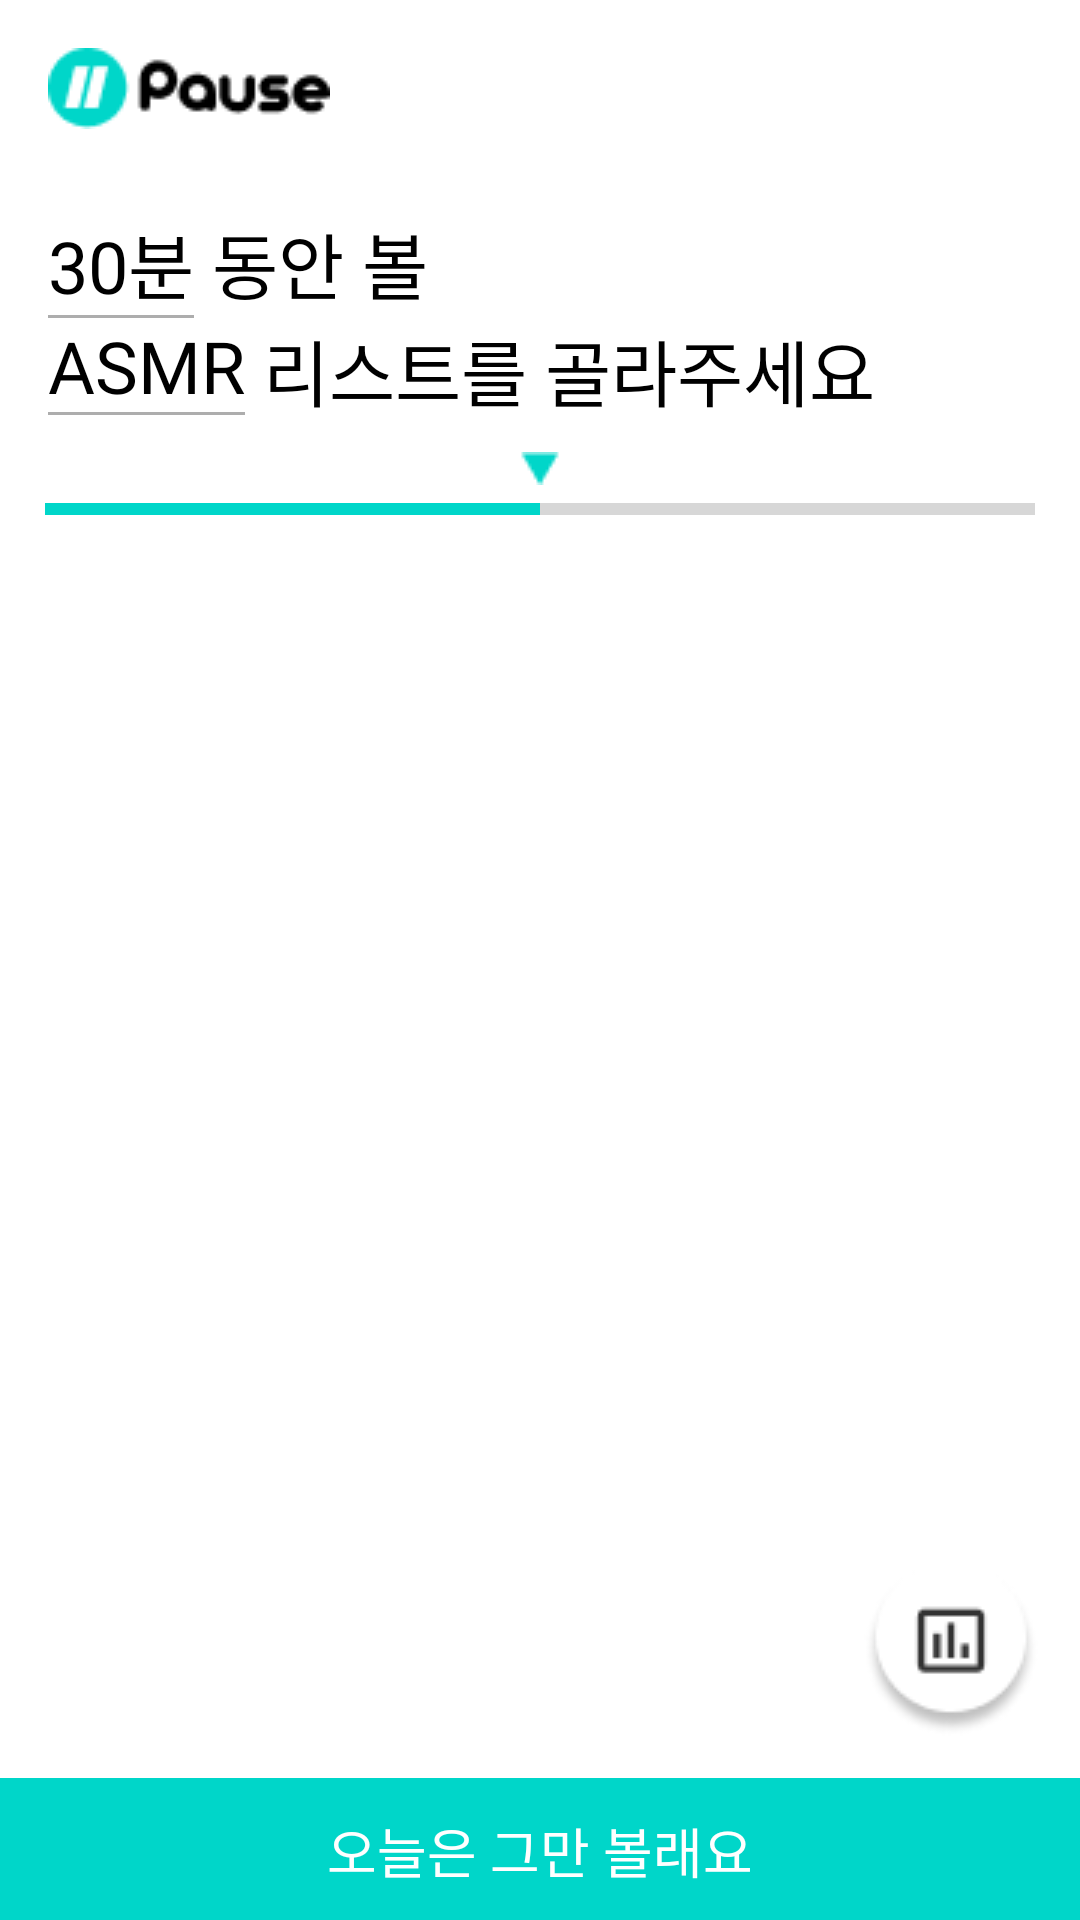

This screen was rendered from an Android layout file. Write that file and the resources it references.
<!-- AndroidManifest.xml: application theme Theme.PAUSE_android -->
<!-- res/layout/activity_list.xml -->
<?xml version="1.0" encoding="utf-8"?>
<androidx.constraintlayout.widget.ConstraintLayout xmlns:android="http://schemas.android.com/apk/res/android"
    xmlns:app="http://schemas.android.com/apk/res-auto"
    xmlns:tools="http://schemas.android.com/tools"
    android:layout_width="match_parent"
    android:layout_height="match_parent"
    tools:context=".ListActivity">

    <androidx.constraintlayout.widget.ConstraintLayout
        android:id="@+id/constraintLayout"
        android:layout_width="match_parent"
        android:layout_height="wrap_content"
        app:layout_constraintEnd_toEndOf="parent"
        app:layout_constraintStart_toStartOf="parent"
        app:layout_constraintTop_toTopOf="parent">

        <ImageView
            android:id="@+id/img_list_logo"
            android:layout_width="wrap_content"
            android:layout_height="wrap_content"
            android:layout_marginStart="16dp"
            android:layout_marginTop="16dp"
            app:layout_constraintStart_toStartOf="parent"
            app:layout_constraintTop_toTopOf="parent"
            app:srcCompat="@drawable/pause_logo_list" />

        <TextView
            android:id="@+id/activity_list_tv_time"
            android:layout_width="wrap_content"
            android:layout_height="wrap_content"
            android:layout_marginTop="27dp"
            android:fontFamily="@font/noto_bold"
            android:includeFontPadding="false"
            android:text="30분"
            android:textColor="@color/black"
            android:textSize="24sp"
            app:layout_constraintStart_toStartOf="@+id/img_list_logo"
            app:layout_constraintTop_toBottomOf="@+id/img_list_logo" />

        <View
            android:id="@+id/activity_list_view1"
            android:layout_width="0dp"
            android:layout_height="1dp"
            android:background="#ADADAD"
            app:layout_constraintEnd_toEndOf="@+id/activity_list_tv_time"
            app:layout_constraintStart_toStartOf="@+id/activity_list_tv_time"
            app:layout_constraintTop_toBottomOf="@+id/activity_list_tv_time" />

        <Spinner
            android:id="@+id/spinner"
            android:layout_width="50dp"
            android:layout_height="15dp"
            android:background="@null"
            android:entries="@array/spinner_entries"
            app:layout_constraintBottom_toBottomOf="@+id/activity_list_tv_category"
            app:layout_constraintEnd_toEndOf="@+id/activity_list_tv_category" />

        <TextView
            android:id="@+id/activity_list_tv_category"
            android:layout_width="wrap_content"
            android:layout_height="wrap_content"
            android:layout_marginTop="3dp"
            android:background="#ffffff"
            android:fontFamily="@font/noto_bold"
            android:includeFontPadding="false"
            android:text="ASMR"
            android:textColor="@color/black"
            android:textSize="24sp"
            app:layout_constraintStart_toStartOf="@+id/img_list_logo"
            app:layout_constraintTop_toBottomOf="@id/activity_list_view1" />

        <View
            android:id="@+id/activity_list_view2"
            android:layout_width="0dp"
            android:layout_height="1dp"
            android:background="#ADADAD"
            app:layout_constraintEnd_toEndOf="@+id/activity_list_tv_category"
            app:layout_constraintStart_toStartOf="@+id/activity_list_tv_category"
            app:layout_constraintTop_toBottomOf="@+id/activity_list_tv_category" />

        <TextView
            android:id="@+id/activity_list_tv1"
            android:layout_width="wrap_content"
            android:layout_height="wrap_content"
            android:fontFamily="@font/noto_light"
            android:includeFontPadding="false"
            android:text=" 동안 볼"
            android:textColor="@color/black"
            android:textSize="24sp"
            app:layout_constraintBottom_toBottomOf="@+id/activity_list_tv_time"
            app:layout_constraintStart_toEndOf="@+id/activity_list_tv_time"
            app:layout_constraintTop_toTopOf="@+id/activity_list_tv_time" />

        <TextView
            android:id="@+id/activity_list_tv2"
            android:layout_width="wrap_content"
            android:layout_height="wrap_content"
            android:fontFamily="@font/noto_light"
            android:includeFontPadding="false"
            android:text=" 리스트를 골라주세요"
            android:textColor="@color/black"
            android:textSize="24sp"
            app:layout_constraintBottom_toBottomOf="@+id/activity_list_tv_category"
            app:layout_constraintStart_toEndOf="@+id/activity_list_tv_category"
            app:layout_constraintTop_toTopOf="@+id/activity_list_tv_category" />

        <ProgressBar
            android:id="@+id/progressBar"
            style="?android:attr/progressBarStyleHorizontal"
            android:layout_width="0dp"
            android:layout_height="wrap_content"
            android:layout_marginStart="15dp"
            android:layout_marginTop="21dp"
            android:layout_marginEnd="15dp"
            android:layout_marginBottom="10dp"
            android:indeterminateTint="#DFDFDF"
            android:max="180"
            android:progress="90"
            android:progressTint="#00D6C9"
            app:layout_constraintBottom_toBottomOf="parent"
            app:layout_constraintEnd_toEndOf="parent"
            app:layout_constraintStart_toStartOf="parent"
            app:layout_constraintTop_toBottomOf="@+id/activity_list_tv2" />

        <ImageView
            android:id="@+id/activity_list_img_point"
            android:layout_width="wrap_content"
            android:layout_height="wrap_content"
            app:layout_constraintBottom_toTopOf="@+id/progressBar"
            app:layout_constraintEnd_toEndOf="@+id/progressBar"
            app:layout_constraintStart_toStartOf="@+id/progressBar"
            app:srcCompat="@drawable/progress_point" />



    </androidx.constraintlayout.widget.ConstraintLayout>

    <androidx.recyclerview.widget.RecyclerView
        android:id="@+id/activity_list_rv_video"
        android:layout_width="0dp"
        android:layout_height="0dp"
        android:orientation="vertical"
        app:layoutManager="androidx.recyclerview.widget.LinearLayoutManager"
        app:layout_constraintBottom_toBottomOf="parent"
        app:layout_constraintEnd_toEndOf="parent"
        app:layout_constraintStart_toStartOf="parent"
        app:layout_constraintTop_toBottomOf="@+id/constraintLayout"
        tools:listitem="@layout/item_video_list" />

    <TextView
        android:id="@+id/btn_stop"
        android:layout_width="0dp"
        android:layout_height="wrap_content"
        android:text="오늘은 그만 볼래요"
        android:background="#00D6C9"
        android:textColor="@color/white"
        android:textSize="18sp"
        android:gravity="center"
        android:paddingTop="11dp"
        android:paddingBottom="10dp"
        app:layout_constraintBottom_toBottomOf="parent"
        app:layout_constraintEnd_toEndOf="parent"
        app:layout_constraintStart_toStartOf="parent" />

    <ImageView
        android:id="@+id/btn_go_record"
        android:layout_width="wrap_content"
        android:layout_height="wrap_content"
        android:layout_marginEnd="14dp"
        android:layout_marginBottom="14dp"
        app:layout_constraintBottom_toTopOf="@+id/btn_stop"
        app:layout_constraintEnd_toEndOf="parent"
        app:srcCompat="@drawable/btn_go_record" />

</androidx.constraintlayout.widget.ConstraintLayout>
<!-- res/layout/item_video_list.xml (included above) -->
<?xml version="1.0" encoding="utf-8"?>
<androidx.constraintlayout.widget.ConstraintLayout xmlns:android="http://schemas.android.com/apk/res/android"
    xmlns:app="http://schemas.android.com/apk/res-auto"
    xmlns:tools="http://schemas.android.com/tools"
    android:layout_width="match_parent"
    android:layout_height="wrap_content">

    <ImageView
        android:id="@+id/img_thumbnail"
        android:layout_width="0dp"
        android:layout_height="183dp"
        android:layout_marginStart="16dp"
        android:layout_marginTop="20dp"
        android:layout_marginEnd="14dp"
        android:scaleType="fitXY"
        app:layout_constraintEnd_toEndOf="parent"
        app:layout_constraintStart_toStartOf="parent"
        app:layout_constraintTop_toTopOf="parent"
        app:srcCompat="@drawable/ic_launcher_background" />

    <TextView
        android:id="@+id/tv_video_title"
        android:layout_width="wrap_content"
        android:layout_height="wrap_content"
        android:layout_marginTop="11dp"
        android:fontFamily="@font/noto_light"
        android:includeFontPadding="false"
        android:text="신나는 액션 영화의 원리"
        android:textColor="#000000"
        android:textSize="16sp"
        app:layout_constraintStart_toStartOf="@+id/img_thumbnail"
        app:layout_constraintTop_toBottomOf="@+id/img_thumbnail" />

    <TextView
        android:id="@+id/tv_video_count"
        android:layout_width="43dp"
        android:layout_height="wrap_content"
        android:background="@drawable/area_video_count"
        android:fontFamily="@font/noto_regular"
        android:gravity="center"
        android:includeFontPadding="false"
        android:paddingStart="12dp"
        android:paddingTop="1dp"
        android:paddingEnd="12dp"
        android:paddingBottom="1dp"
        android:text="4개"
        android:textColor="@color/white"
        android:textSize="12sp"
        app:layout_constraintBottom_toBottomOf="@+id/tv_video_title"
        app:layout_constraintEnd_toEndOf="@+id/img_thumbnail"
        app:layout_constraintTop_toTopOf="@+id/tv_video_title" />
</androidx.constraintlayout.widget.ConstraintLayout>
<!-- resources referenced by this layout -->
<resources>
  <string-array name="spinner_entries">
          <item>ASMR</item>
          <item>예능</item>
          <item>음악</item>
          <item>드라마</item>
          <item>먹방</item>
          <item>패션</item>
          <item>게임</item>
      </string-array>
  <!-- drawable area_video_count (drawable) -->
  <?xml version="1.0" encoding="utf-8"?>
  <shape xmlns:android="http://schemas.android.com/apk/res/android"
      android:shape="rectangle">
      <solid
          android:color="#80000000"/>
      <corners
          android:radius="3dp"/>
  </shape>
  <!-- drawable btn_go_record: png bitmap (drawable, 2235 bytes) -->
  <!-- drawable pause_logo_list: png bitmap (drawable, 1501 bytes) -->
  <!-- drawable progress_point: png bitmap (drawable, 295 bytes) -->
  <style name="Theme.PAUSE_android" parent="Theme.MaterialComponents.DayNight.DarkActionBar">
          
          <item name="colorPrimary">@color/purple_500</item>
          <item name="colorPrimaryVariant">@color/purple_700</item>
          <item name="colorOnPrimary">@color/white</item>
          
          <item name="colorSecondary">@color/teal_200</item>
          <item name="colorSecondaryVariant">@color/teal_700</item>
          <item name="colorOnSecondary">@color/black</item>
          
          <item name="android:statusBarColor" tools:targetApi="l">?attr/colorPrimaryVariant</item>
          
      </style>
  <!-- not gathered from this repository: default colours our renderer supplied (Android Studio template values) -->
  <color name="purple_500">#FF6200EE</color>
  <color name="purple_700">#FF3700B3</color>
  <color name="teal_200">#FF03DAC5</color>
  <color name="teal_700">#FF018786</color>
  <color name="black">#FF000000</color>
  <color name="white">#FFFFFFFF</color>
</resources>
